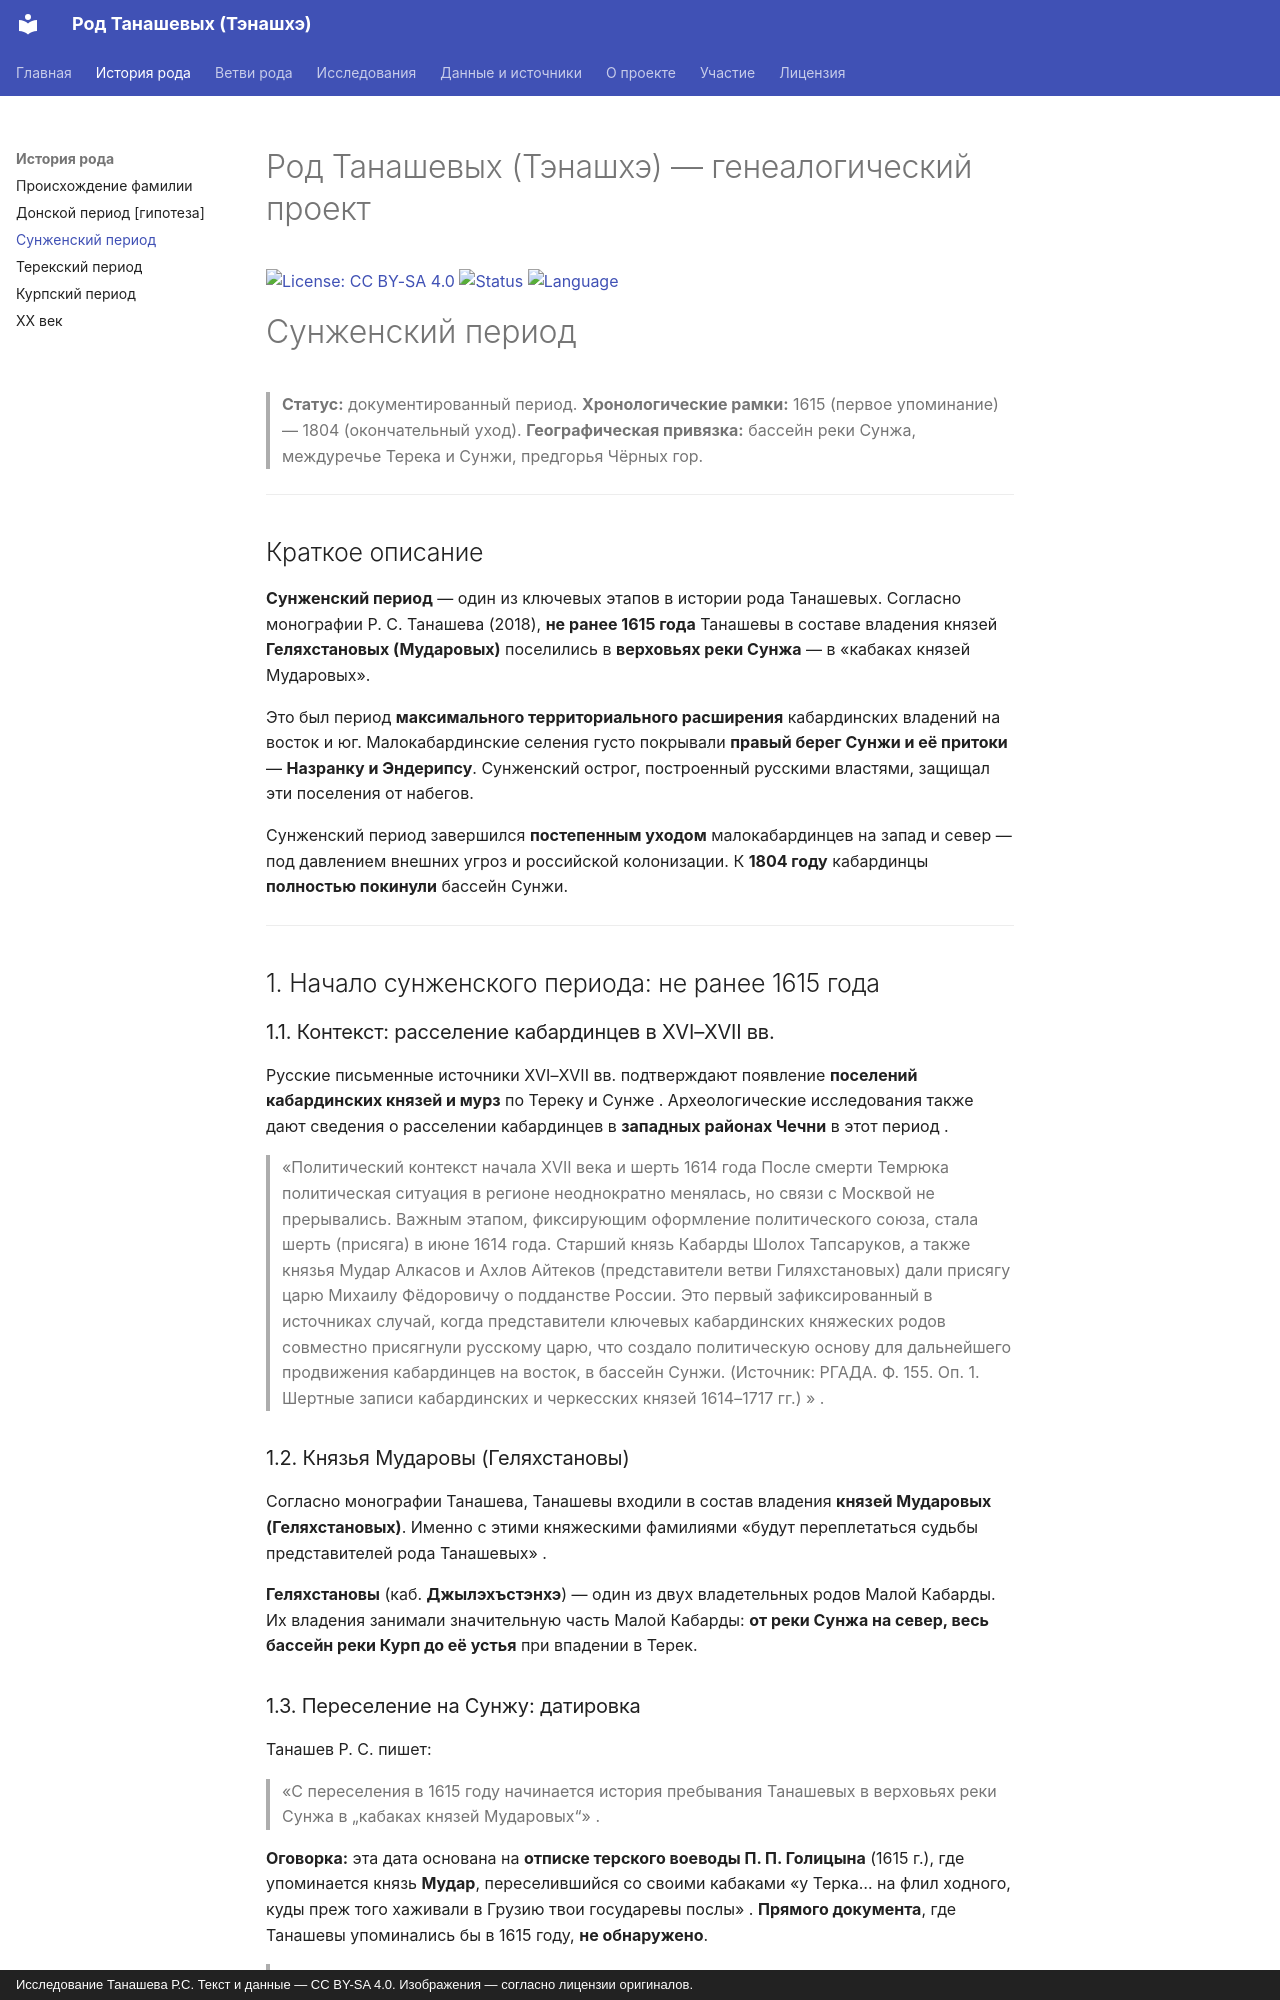

repository: RTS929/tanashev-genealogy · page: 03-sunzha/index.html · generator: mkdocs · copyright: Исследование Танашева Р.С. Текст и данные — CC BY-SA 4.0. Изображения — согласно лицензии оригиналов.

# Род Танашевых (Тэнашхэ) — генеалогический проект

[![License: CC BY-SA 4.0](https://img.shields.io/badge/License-CC%20BY--SA%204.0-lightgrey.svg)](https://creativecommons.org/licenses/by-sa/4.0/)
[![Status](https://img.shields.io/badge/status-active-brightgreen.svg)]()
[![Language](https://img.shields.io/badge/language-русский-blue.svg)]()
# Сунженский период

> **Статус:** документированный период.
> **Хронологические рамки:** 1615 (первое упоминание) — 1804 (окончательный уход).
> **Географическая привязка:** бассейн реки Сунжа, междуречье Терека и Сунжи, предгорья Чёрных гор.

---

## Краткое описание

**Сунженский период** — один из ключевых этапов в истории рода Танашевых. Согласно монографии Р. С. Танашева (2018), **не ранее 1615 года** Танашевы в составе владения князей **Геляхстановых (Мударовых)** поселились в **верховьях реки Сунжа** — в «кабаках князей Мударовых».

Это был период **максимального территориального расширения** кабардинских владений на восток и юг. Малокабардинские селения густо покрывали **правый берег Сунжи и её притоки** — **Назранку и Эндерипсу**. Сунженский острог, построенный русскими властями, защищал эти поселения от набегов.

Сунженский период завершился **постепенным уходом** малокабардинцев на запад и север — под давлением внешних угроз и российской колонизации. К **1804 году** кабардинцы **полностью покинули** бассейн Сунжи.

---

## 1. Начало сунженского периода: не ранее 1615 года

### 1.1. Контекст: расселение кабардинцев в XVI–XVII вв.

Русские письменные источники XVI–XVII вв. подтверждают появление **поселений кабардинских князей и мурз** по Тереку и Сунже . Археологические исследования также дают сведения о расселении кабардинцев в **западных районах Чечни** в этот период .
> «Политический контекст начала XVII века и шерть 1614 года
После смерти Темрюка политическая ситуация в регионе неоднократно менялась, но связи с Москвой не прерывались. Важным этапом, фиксирующим оформление политического союза, стала шерть (присяга) в июне 1614 года. Старший князь Кабарды Шолох Тапсаруков, а также князья Мудар Алкасов и Ахлов Айтеков (представители ветви Гиляхстановых) дали присягу царю Михаилу Фёдоровичу о подданстве России. Это первый зафиксированный в источниках случай, когда представители ключевых кабардинских княжеских родов совместно присягнули русскому царю, что создало политическую основу для дальнейшего продвижения кабардинцев на восток, в бассейн Сунжи.
(Источник: РГАДА. Ф. 155. Оп. 1. Шертные записи кабардинских и черкесских князей 1614–1717 гг.) » .
### 1.2. Князья Мударовы (Геляхстановы)

Согласно монографии Танашева, Танашевы входили в состав владения **князей Мударовых (Геляхстановых)**. Именно с этими княжескими фамилиями «будут переплетаться судьбы представителей рода Танашевых» .

**Геляхстановы** (каб. **Джылэхъстэнхэ**) — один из двух владетельных родов Малой Кабарды. Их владения занимали значительную часть Малой Кабарды: **от реки Сунжа на север, весь бассейн реки Курп до её устья** при впадении в Терек.
